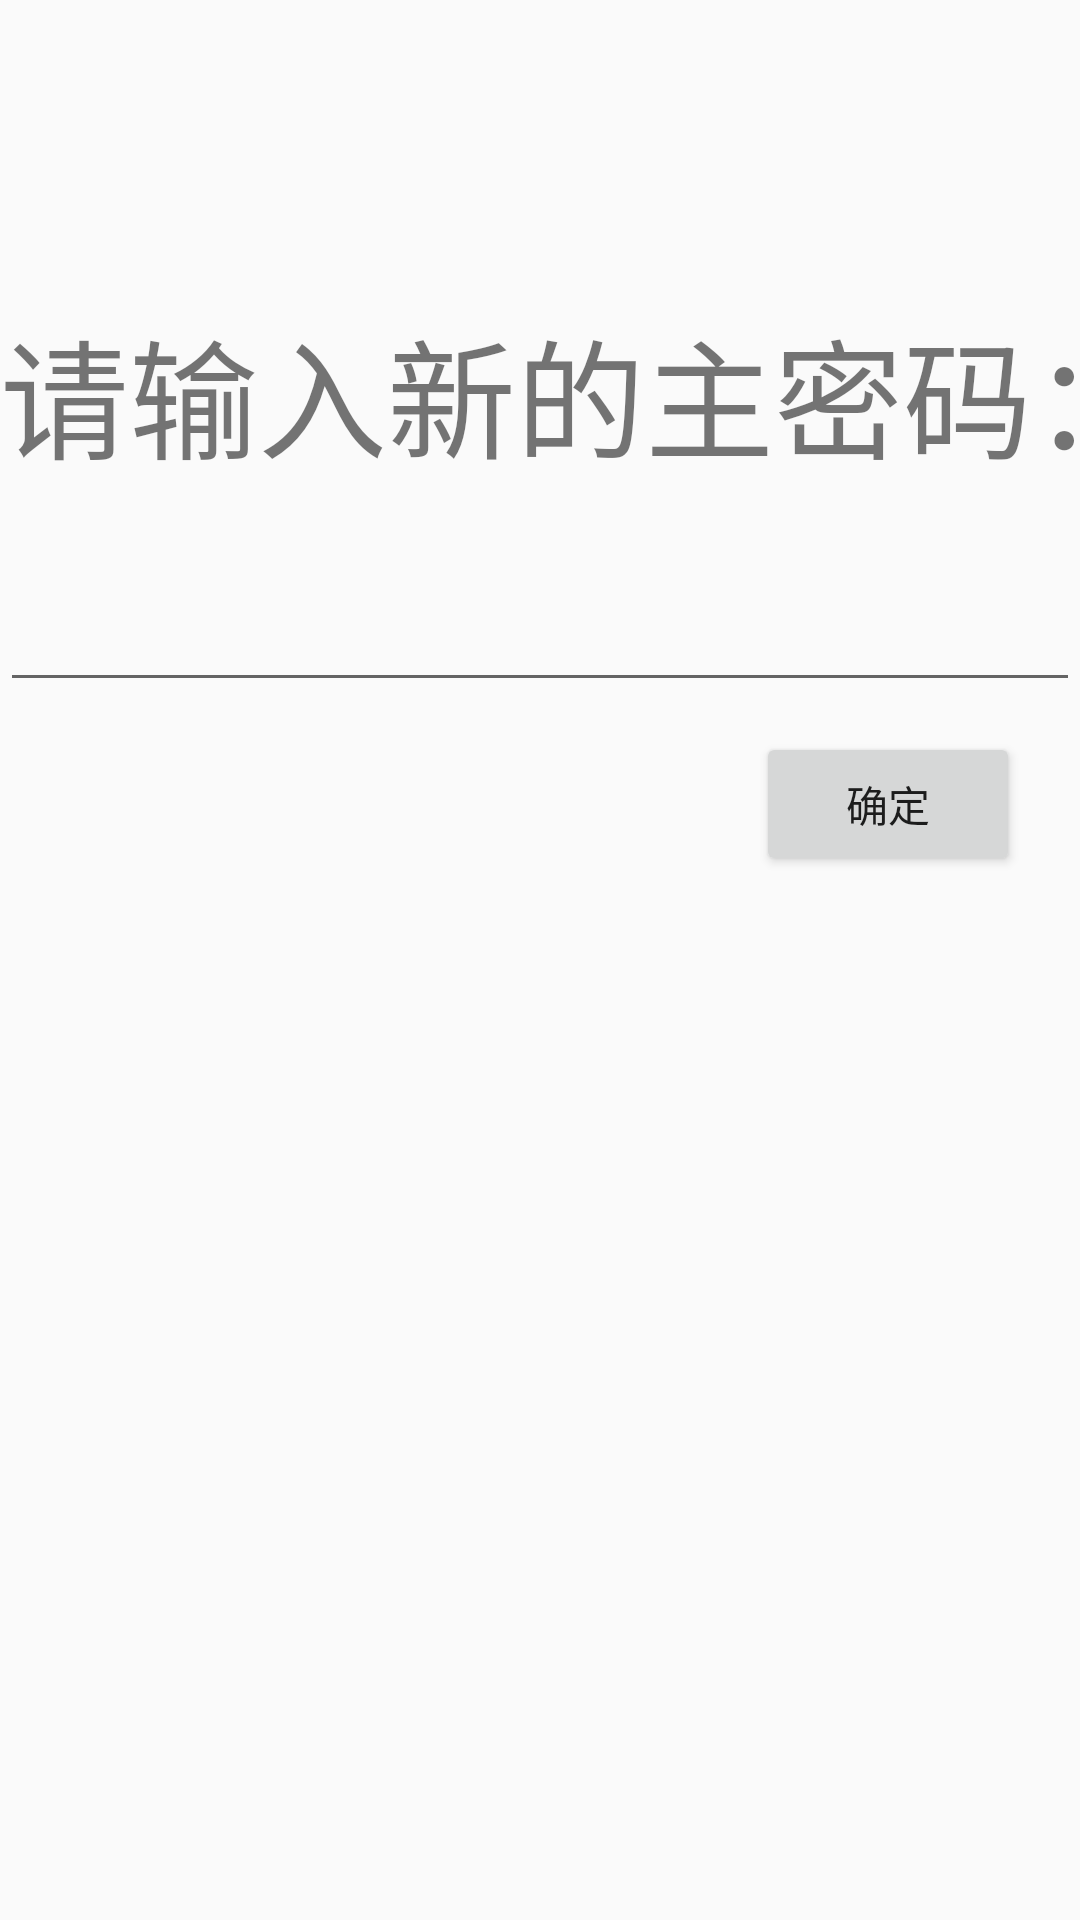

The Android layout XML behind this screen, and the referenced resources:
<!-- AndroidManifest.xml: application theme AppTheme -->
<!-- res/layout/content_setting.xml -->
<?xml version="1.0" encoding="utf-8"?>
<LinearLayout xmlns:android="http://schemas.android.com/apk/res/android"
    android:layout_width="match_parent" android:layout_height="match_parent"
    android:orientation="vertical"
    android:id="@+id/content_setting">


    <TextView
        android:layout_width="407dp"
        android:layout_height="62dp"
        android:text="请输入新的主密码："
        android:textSize="43dp"
        android:layout_marginTop="100dp"
        />
    <EditText
        android:layout_width="match_parent"
        android:layout_height="62dp"
        android:layout_marginTop="10dp"
        android:id="@+id/edit_change"/>
    <Button
        android:layout_width="wrap_content"
        android:layout_height="wrap_content"
        android:layout_marginTop="10dp"
        android:layout_marginRight="20dp"
        android:text="确定"
        android:layout_gravity="right"
        android:id="@+id/ensure_btn"/>
</LinearLayout>
<!-- resources referenced by this layout -->
<resources>
  <style name="AppTheme" parent="Theme.AppCompat.Light.NoActionBar">
          
          <item name="colorPrimary">#81C784</item>
          <item name="colorPrimaryDark">#4CAF50</item>
          <item name="colorAccent">@color/chocolate</item>
      </style>
</resources>
